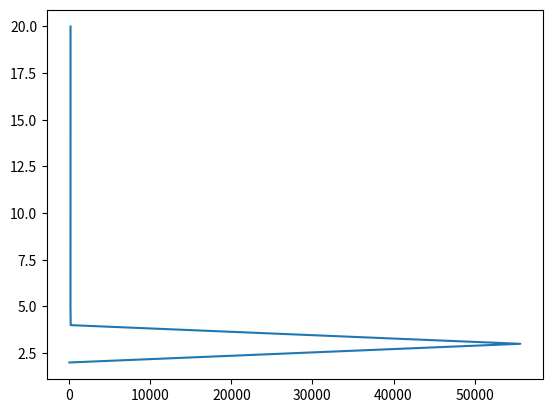

Reproduce this figure in Python.
import numpy as np
import matplotlib.pyplot as plt
from sympy import *
import mpmath

beta = symbols('beta', positive=True, real=True)

Mach = np.array( [2, 3, 4, 5, 6, 7, 8, 9, 10, 11, 12, 13, 14, 15, 16, 17, 18, 19, 20])

k=np.size(Mach)
theta=10*pi/180

p=np.zeros(k)
i=0
for M in Mach:
#M=2
    print(M)
    expr = Eq((M**2)*(sin(beta))**2 - 1 , (1.4 + 1) / 2 * (M**2) * (sin(beta) * sin(theta)) / cos(beta - theta))
#expr = Eq((M**2)*(sin(beta*pi/180))**2 - 1, (1.4 + 1) / 2 * (M**2)*(sin(beta*pi/180) * sin(theta)/cos(beta*pi/180 - theta)))
#    expr.evalf()
#sol=solveset(expr,beta)
    sol=nsolve(expr,beta,(1.1))
    diff=float(sol*180/pi-theta*180/pi)
    p[i]=diff
    i+=1

    # if p:
    #     p.append(diff)
    # else:
    #     p=diff

plt.plot(p,Mach)
